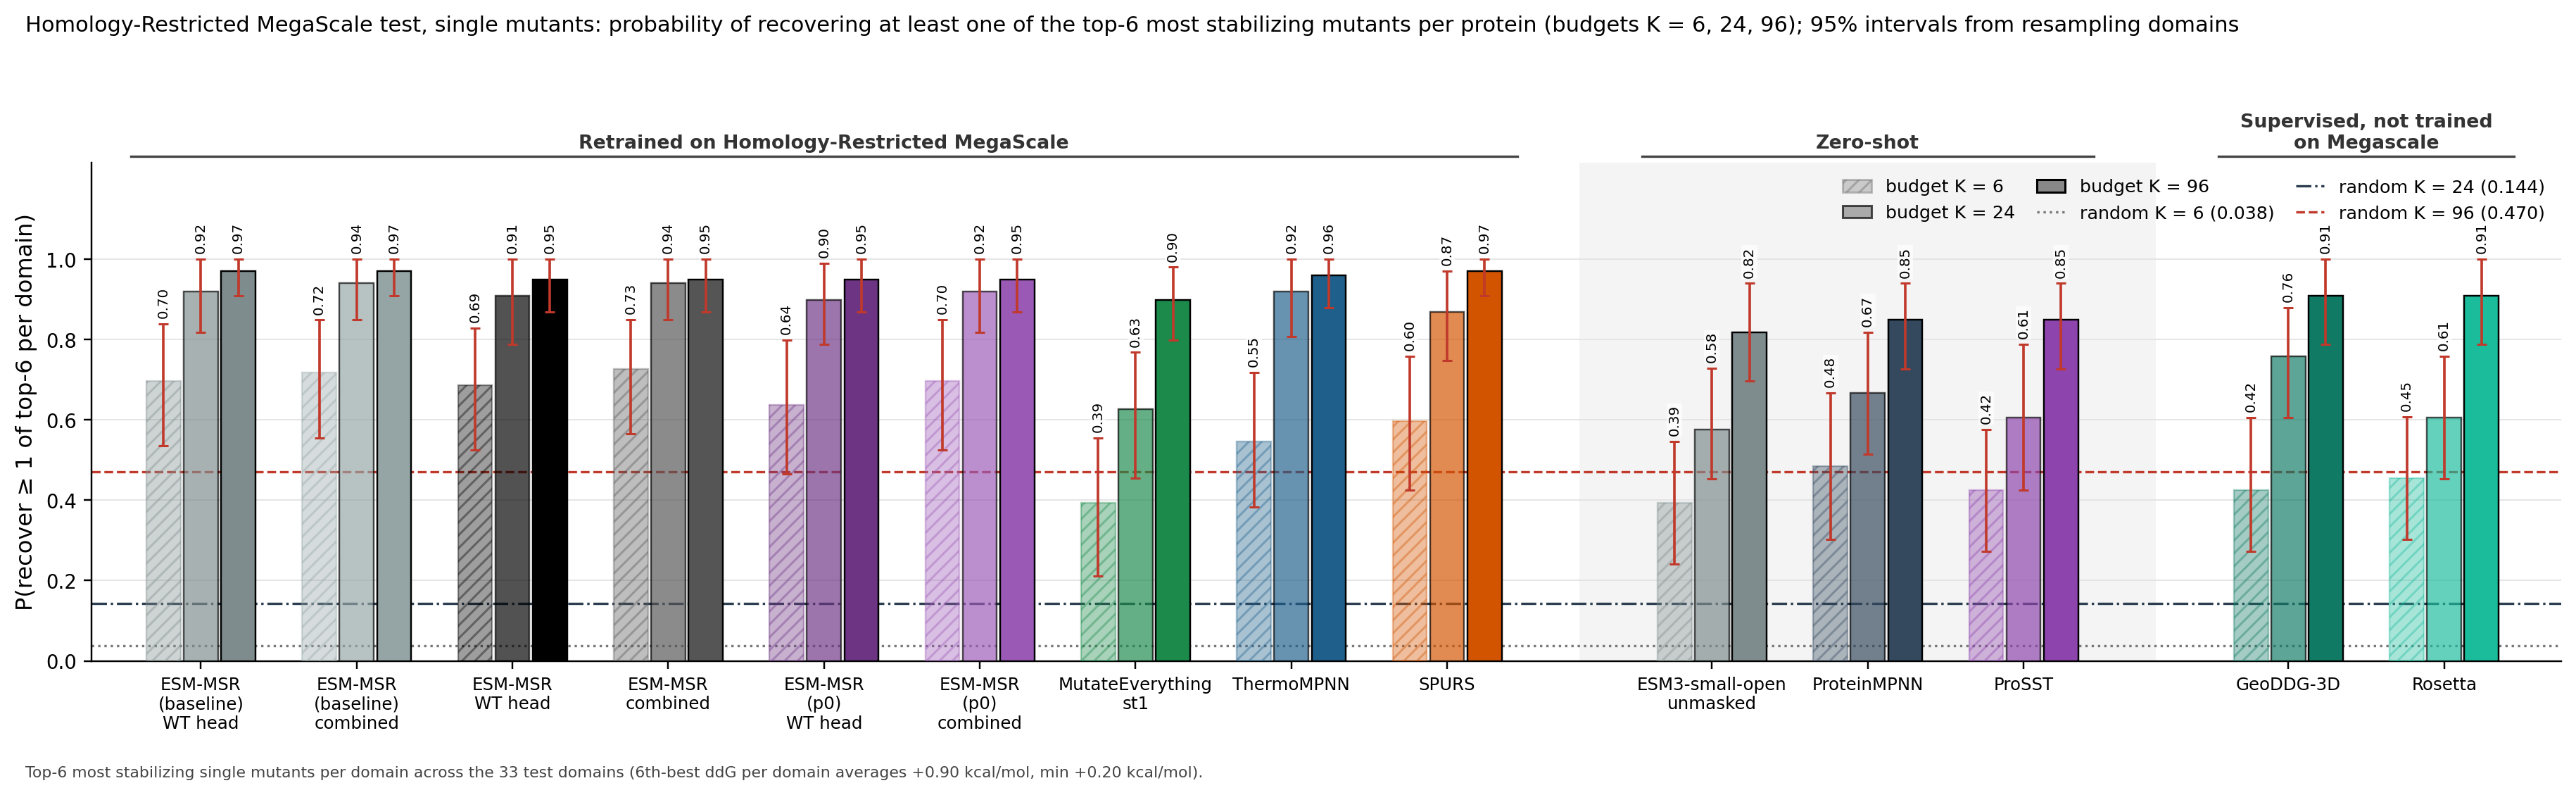

Source data for this figure (header and first rows):
column, key, subset, budget, top_n, metric, value, lo, hi, random_expectation, n_libraries, n_variants
ESM-MSR (baseline) WT head, msr:wt, K = 6, 6, 6, p_recover_at_least_1_of_topN, 0.6970, 0.5351, 0.8384, 0.0378, 33, 35421
ESM-MSR (baseline) combined, msr:comb, K = 6, 6, 6, p_recover_at_least_1_of_topN, 0.7172, 0.5556, 0.8485, 0.0378, 33, 35421
ESM-MSR WT head, msrdev:wt, K = 6, 6, 6, p_recover_at_least_1_of_topN, 0.6869, 0.5250, 0.8288, 0.0378, 33, 35421
ESM-MSR combined, msrdev:comb, K = 6, 6, 6, p_recover_at_least_1_of_topN, 0.7273, 0.5654, 0.8490, 0.0378, 33, 35421
ESM-MSR (p0) WT head, msrp0:wt, K = 6, 6, 6, p_recover_at_least_1_of_topN, 0.6364, 0.4646, 0.7982, 0.0378, 33, 35421
ESM-MSR (p0) combined, msrp0:comb, K = 6, 6, 6, p_recover_at_least_1_of_topN, 0.6970, 0.5247, 0.8487, 0.0378, 33, 35421
MutateEverything st1, me1, K = 6, 6, 6, p_recover_at_least_1_of_topN, 0.3939, 0.2121, 0.5556, 0.0378, 33, 35421
ThermoMPNN, tmpnn, K = 6, 6, 6, p_recover_at_least_1_of_topN, 0.5455, 0.3838, 0.7177, 0.0378, 33, 35421
SPURS, spurs, K = 6, 6, 6, p_recover_at_least_1_of_topN, 0.5960, 0.4242, 0.7576, 0.0378, 33, 35421
ESM3-small-open, msrrel@0:comb, K = 6, 6, 6, p_recover_at_least_1_of_topN, 0.3939, 0.2417, 0.5462, 0.0378, 33, 35421
ProteinMPNN, pmpnn, K = 6, 6, 6, p_recover_at_least_1_of_topN, 0.4848, 0.3030, 0.6667, 0.0378, 33, 35421
ProSST, prosst, K = 6, 6, 6, p_recover_at_least_1_of_topN, 0.4242, 0.2720, 0.5758, 0.0378, 33, 35421
GeoDDG-3D, geoddg, K = 6, 6, 6, p_recover_at_least_1_of_topN, 0.4242, 0.2727, 0.6061, 0.0378, 33, 35421
Rosetta, rosetta, K = 6, 6, 6, p_recover_at_least_1_of_topN, 0.4545, 0.3023, 0.6068, 0.0378, 33, 35421
ESM-MSR (baseline) WT head, msr:wt, K = 24, 24, 6, p_recover_at_least_1_of_topN, 0.9192, 0.8179, 1, 0.1437, 33, 35421
ESM-MSR (baseline) combined, msr:comb, K = 24, 24, 6, p_recover_at_least_1_of_topN, 0.9394, 0.8485, 1, 0.1437, 33, 35421
ESM-MSR WT head, msrdev:wt, K = 24, 24, 6, p_recover_at_least_1_of_topN, 0.9091, 0.7879, 1, 0.1437, 33, 35421
ESM-MSR combined, msrdev:comb, K = 24, 24, 6, p_recover_at_least_1_of_topN, 0.9394, 0.8485, 1, 0.1437, 33, 35421
ESM-MSR (p0) WT head, msrp0:wt, K = 24, 24, 6, p_recover_at_least_1_of_topN, 0.8990, 0.7876, 0.9899, 0.1437, 33, 35421
ESM-MSR (p0) combined, msrp0:comb, K = 24, 24, 6, p_recover_at_least_1_of_topN, 0.9192, 0.8182, 1, 0.1437, 33, 35421
MutateEverything st1, me1, K = 24, 24, 6, p_recover_at_least_1_of_topN, 0.6263, 0.4545, 0.7677, 0.1437, 33, 35421
ThermoMPNN, tmpnn, K = 24, 24, 6, p_recover_at_least_1_of_topN, 0.9192, 0.8078, 1, 0.1437, 33, 35421
SPURS, spurs, K = 24, 24, 6, p_recover_at_least_1_of_topN, 0.8687, 0.7472, 0.9697, 0.1437, 33, 35421
ESM3-small-open, msrrel@0:comb, K = 24, 24, 6, p_recover_at_least_1_of_topN, 0.5758, 0.4538, 0.7280, 0.1437, 33, 35421
ProteinMPNN, pmpnn, K = 24, 24, 6, p_recover_at_least_1_of_topN, 0.6667, 0.5152, 0.8182, 0.1437, 33, 35421
ProSST, prosst, K = 24, 24, 6, p_recover_at_least_1_of_topN, 0.6061, 0.4242, 0.7879, 0.1437, 33, 35421
GeoDDG-3D, geoddg, K = 24, 24, 6, p_recover_at_least_1_of_topN, 0.7576, 0.6053, 0.8788, 0.1437, 33, 35421
Rosetta, rosetta, K = 24, 24, 6, p_recover_at_least_1_of_topN, 0.6061, 0.4538, 0.7576, 0.1437, 33, 35421
ESM-MSR (baseline) WT head, msr:wt, K = 96, 96, 6, p_recover_at_least_1_of_topN, 0.9697, 0.9083, 1, 0.4698, 33, 35421
ESM-MSR (baseline) combined, msr:comb, K = 96, 96, 6, p_recover_at_least_1_of_topN, 0.9697, 0.9083, 1, 0.4698, 33, 35421
ESM-MSR WT head, msrdev:wt, K = 96, 96, 6, p_recover_at_least_1_of_topN, 0.9495, 0.8684, 1, 0.4698, 33, 35421
ESM-MSR combined, msrdev:comb, K = 96, 96, 6, p_recover_at_least_1_of_topN, 0.9495, 0.8682, 1, 0.4698, 33, 35421
ESM-MSR (p0) WT head, msrp0:wt, K = 96, 96, 6, p_recover_at_least_1_of_topN, 0.9495, 0.8687, 1, 0.4698, 33, 35421
ESM-MSR (p0) combined, msrp0:comb, K = 96, 96, 6, p_recover_at_least_1_of_topN, 0.9495, 0.8687, 1, 0.4698, 33, 35421
MutateEverything st1, me1, K = 96, 96, 6, p_recover_at_least_1_of_topN, 0.8990, 0.7980, 0.9798, 0.4698, 33, 35421
ThermoMPNN, tmpnn, K = 96, 96, 6, p_recover_at_least_1_of_topN, 0.9596, 0.8788, 1, 0.4698, 33, 35421
SPURS, spurs, K = 96, 96, 6, p_recover_at_least_1_of_topN, 0.9697, 0.9091, 1, 0.4698, 33, 35421
ESM3-small-open, msrrel@0:comb, K = 96, 96, 6, p_recover_at_least_1_of_topN, 0.8182, 0.6970, 0.9394, 0.4698, 33, 35421
ProteinMPNN, pmpnn, K = 96, 96, 6, p_recover_at_least_1_of_topN, 0.8485, 0.7265, 0.9394, 0.4698, 33, 35421
ProSST, prosst, K = 96, 96, 6, p_recover_at_least_1_of_topN, 0.8485, 0.7273, 0.9394, 0.4698, 33, 35421
GeoDDG-3D, geoddg, K = 96, 96, 6, p_recover_at_least_1_of_topN, 0.9091, 0.7879, 1, 0.4698, 33, 35421
Rosetta, rosetta, K = 96, 96, 6, p_recover_at_least_1_of_topN, 0.9091, 0.7879, 1, 0.4698, 33, 35421
